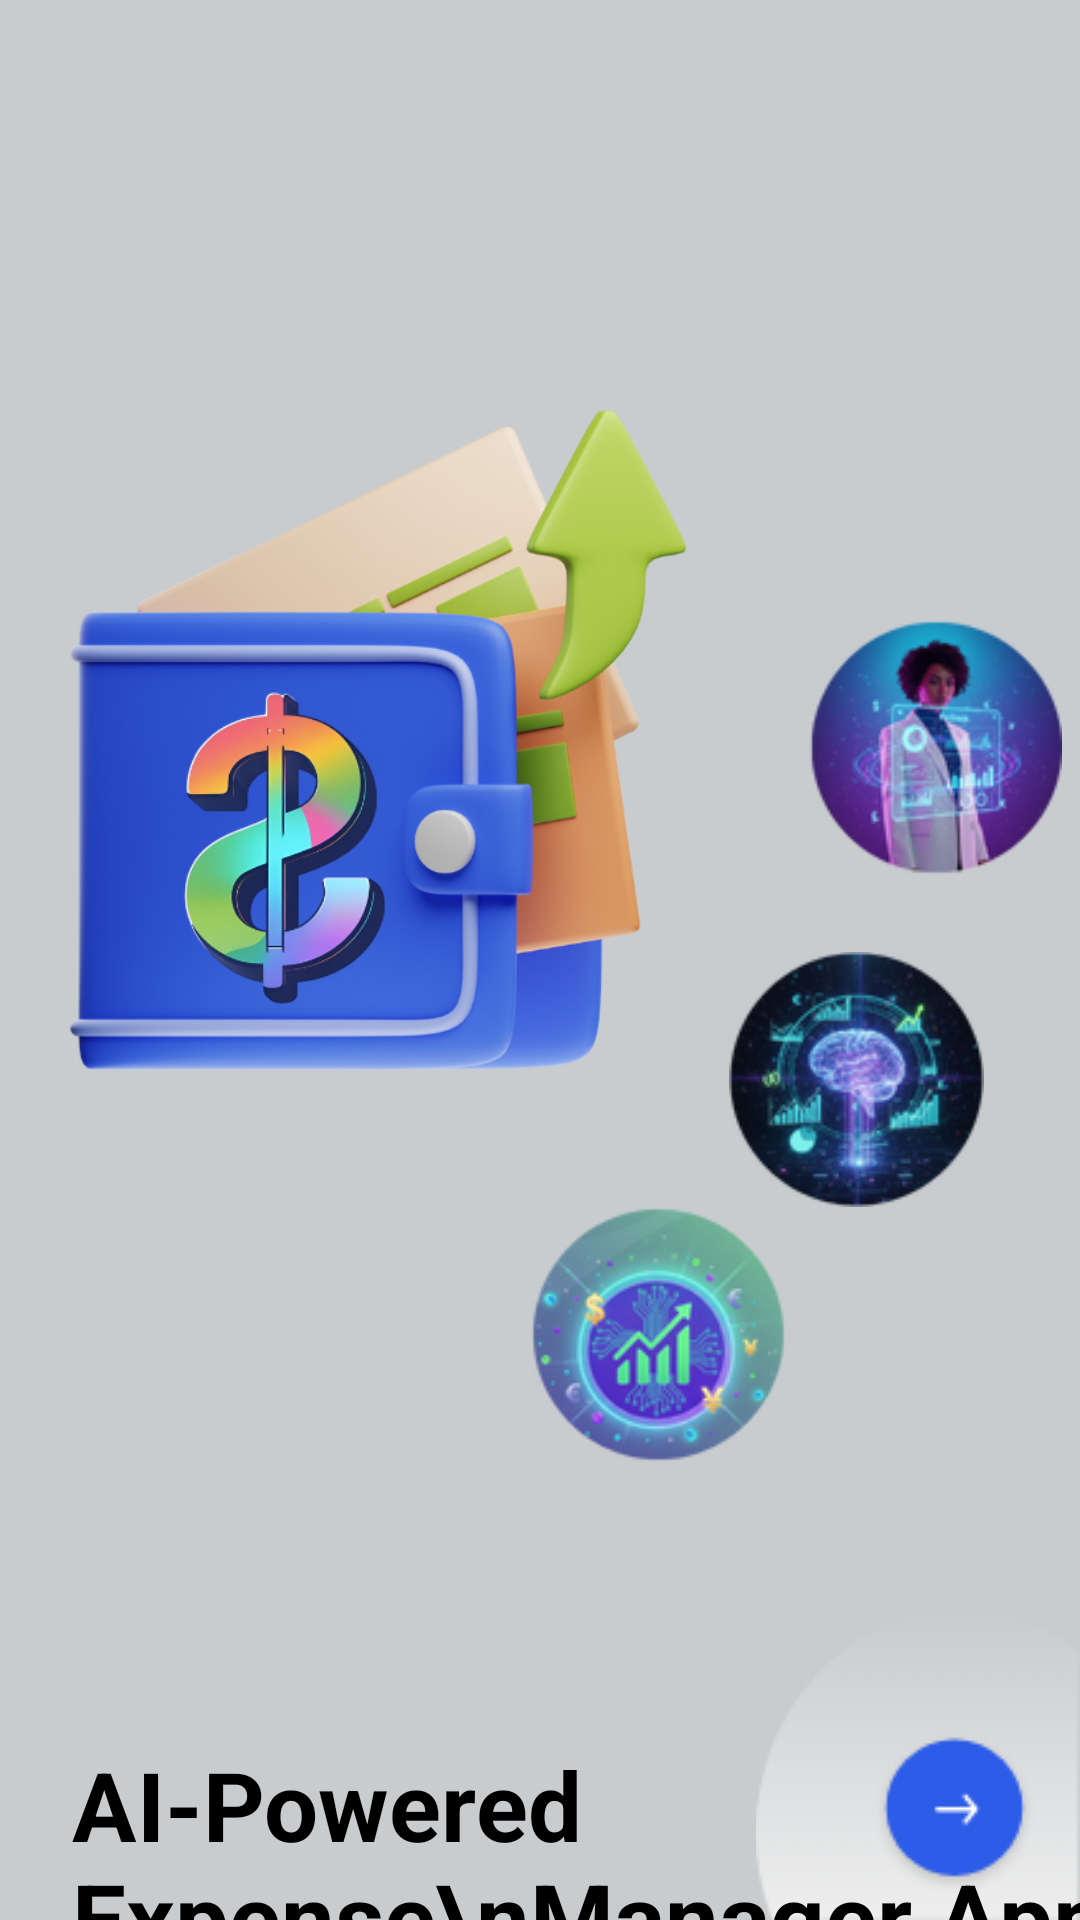

Android layout source for this screen:
<!-- AndroidManifest.xml: application theme Theme.UpdateApp -->
<!-- res/layout/activity_splash_screen.xml -->
<?xml version="1.0" encoding="utf-8"?>
<androidx.constraintlayout.widget.ConstraintLayout xmlns:android="http://schemas.android.com/apk/res/android"
    xmlns:app="http://schemas.android.com/apk/res-auto"
    xmlns:tools="http://schemas.android.com/tools"
    android:id="@+id/main"
    android:layout_width="match_parent"
    android:layout_height="match_parent"
    android:background="#C8CCCF">


    <ImageView
        android:id="@+id/imageView"
        android:layout_width="wrap_content"
        android:layout_height="wrap_content"
        app:layout_constraintBottom_toBottomOf="parent"
        app:layout_constraintEnd_toEndOf="parent"
        android:src="@drawable/circle_bottom" />

    <ImageView
        android:id="@+id/imageView3"
        android:layout_width="wrap_content"
        android:layout_height="wrap_content"
        android:src="@drawable/intro_btn"
        app:layout_constraintBottom_toBottomOf="parent"
        app:layout_constraintEnd_toEndOf="parent"
        app:layout_constraintHorizontal_bias="0.75"
        app:layout_constraintStart_toStartOf="@+id/imageView"
        app:layout_constraintTop_toTopOf="@+id/imageView"
        app:layout_constraintVertical_bias="0.87" />

    <ImageView
        android:id="@+id/imageView7"
        android:layout_width="380dp"
        android:layout_height="580dp"
        app:layout_constraintStart_toStartOf="parent"
        app:layout_constraintTop_toTopOf="parent"
        android:src="@drawable/circle_top" />

    <ImageView
        android:id="@+id/imageView8"
        android:layout_width="220dp"
        android:layout_height="220dp"
        android:layout_marginStart="16dp"
        android:src="@drawable/logo"
        app:layout_constraintBottom_toBottomOf="@+id/imageView7"
        app:layout_constraintStart_toStartOf="parent"
        app:layout_constraintTop_toTopOf="@+id/imageView7"
        app:layout_constraintVertical_bias="0.38" />

    <ImageView
        android:id="@+id/imageView9"
        android:layout_width="85dp"
        android:layout_height="85dp"
        android:src="@drawable/fig1"
        app:layout_constraintBottom_toBottomOf="@+id/imageView7"
        app:layout_constraintEnd_toEndOf="@+id/imageView7"
        app:layout_constraintHorizontal_bias="0.6"
        app:layout_constraintStart_toStartOf="parent"
        app:layout_constraintTop_toBottomOf="@+id/imageView8"
        app:layout_constraintVertical_bias="0.32999998" />

    <ImageView
        android:id="@+id/imageView10"
        android:layout_width="85dp"
        android:layout_height="85dp"
        app:layout_constraintBottom_toTopOf="@+id/imageView9"
        app:layout_constraintEnd_toEndOf="@+id/imageView7"
        app:layout_constraintHorizontal_bias="0.12"
        app:layout_constraintStart_toEndOf="@+id/imageView8"
        app:layout_constraintTop_toTopOf="@+id/imageView7"
        app:layout_constraintVertical_bias="1.0"
        app:srcCompat="@drawable/fig2" />

    <ImageView
        android:id="@+id/imageView11"
        android:layout_width="85dp"
        android:layout_height="85dp"
        app:layout_constraintBottom_toTopOf="@+id/imageView10"
        app:layout_constraintEnd_toEndOf="@+id/imageView7"
        app:layout_constraintHorizontal_bias="0.56"
        app:layout_constraintStart_toEndOf="@+id/imageView8"
        app:layout_constraintTop_toTopOf="parent"
        app:layout_constraintVertical_bias="0.89"
        app:srcCompat="@drawable/fig3" />

    <TextView
        android:id="@+id/textView3"
        android:layout_width="wrap_content"
        android:layout_height="wrap_content"
        android:layout_marginStart="24dp"
        android:text="AI-Powered Expense\nManager App"
        android:textStyle="bold"
        android:textColor="@color/black"
        android:textSize="32dp"
        app:layout_constraintStart_toStartOf="parent"
        app:layout_constraintTop_toBottomOf="@+id/imageView7" />

    <TextView
        android:id="@+id/textView4"
        android:layout_width="wrap_content"
        android:layout_height="wrap_content"
        android:layout_marginTop="2dp"
        android:text="Track, manage, and analyze your finances\neffortlessly with AI-driven insights"
        android:textSize="16sp"
        app:layout_constraintStart_toStartOf="@+id/textView3"
        app:layout_constraintTop_toBottomOf="@+id/textView3" />
</androidx.constraintlayout.widget.ConstraintLayout>
<!-- resources referenced by this layout -->
<resources>
  <color name="black">#FF000000</color>
  <!-- drawable circle_bottom: png bitmap (drawable, 2893 bytes) -->
  <!-- drawable fig1: png bitmap (drawable, 25788 bytes) -->
  <!-- drawable fig2: png bitmap (drawable, 27709 bytes) -->
  <!-- drawable fig3: png bitmap (drawable, 28741 bytes) -->
  <!-- drawable intro_btn: png bitmap (drawable, 2294 bytes) -->
  <!-- drawable logo: png bitmap (drawable, 189229 bytes) -->
  <style name="Theme.UpdateApp" parent="Base.Theme.UpdateApp" />
  <style name="Base.Theme.UpdateApp" parent="Theme.Material3.DayNight.NoActionBar">
          
           <item name="colorPrimary">@color/dWhite</item> --&gt;
      </style>
  <color name="dWhite">#85A8BF</color>
</resources>
